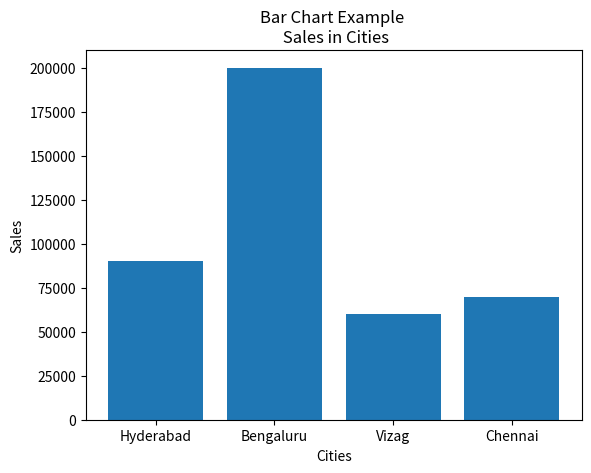

Here is the Python script that generated this plot:
import matplotlib.pyplot as plt
cities = ["Hyderabad","Bengaluru","Vizag","Chennai"]
sales = [90000,200000,60000,70000]
plt.bar(cities,sales)
plt.title("Bar Chart Example \n Sales in Cities")
plt.xlabel("Cities")
plt.ylabel("Sales")
plt.show()
